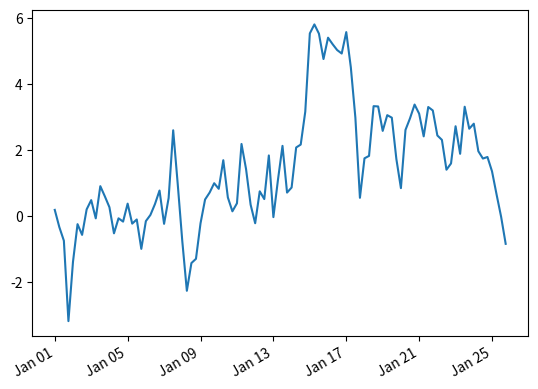

This figure's Python source:
import datetime
import numpy as np
import matplotlib.pyplot as plt
import matplotlib.dates as mdates

base = datetime.datetime(2024, 1, 1)
dates = [base + datetime.timedelta(hours=6 * i) for i in range(100)]
fig, ax = plt.subplots()
ax.plot(dates, np.cumsum(np.random.default_rng(2).normal(size=100)))
ax.xaxis.set_major_formatter(mdates.DateFormatter("%b %d"))
fig.autofmt_xdate()
fig.savefig("dates_autofmt.png")
